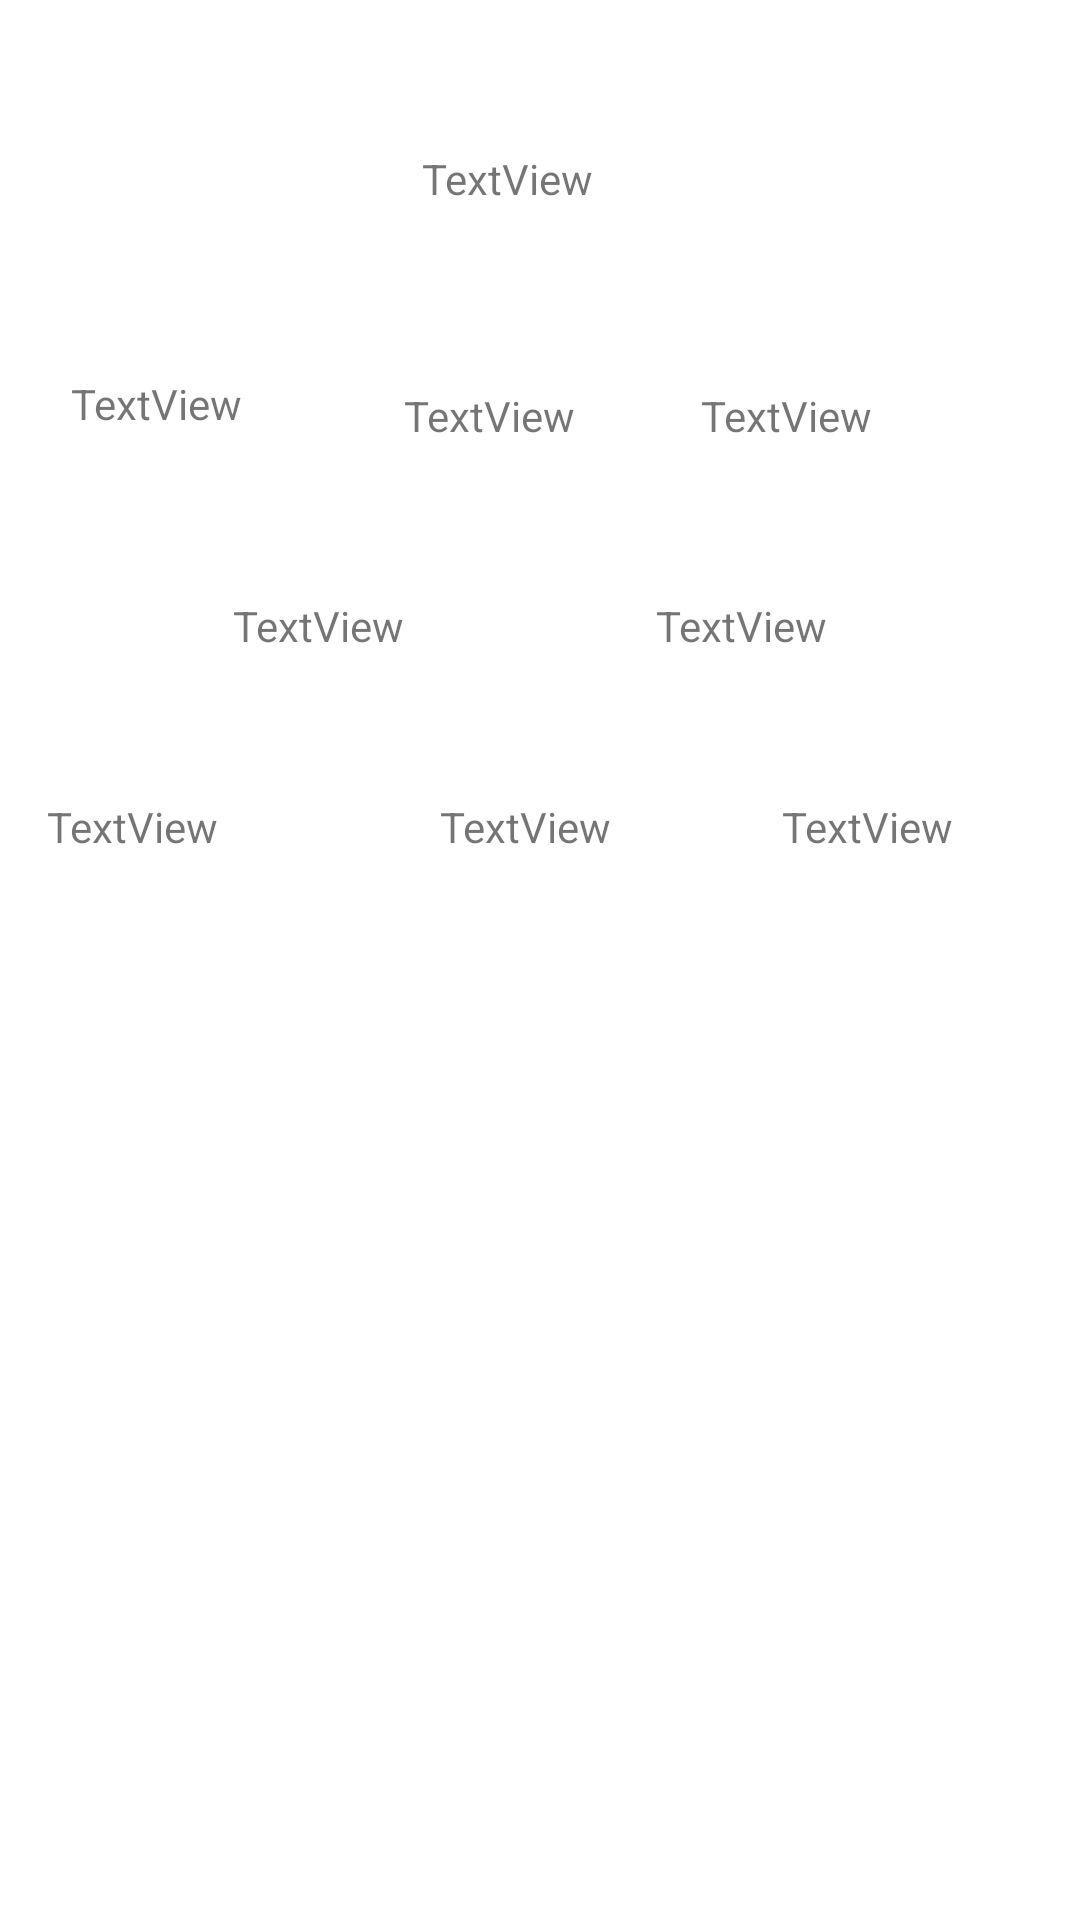

Reconstruct the res/layout file that produces this screen, plus the resources it refers to.
<!-- AndroidManifest.xml: application theme Theme.Incomeexpenseinput -->
<!-- res/layout/activity_results_expense.xml -->
<?xml version="1.0" encoding="utf-8"?>
<androidx.constraintlayout.widget.ConstraintLayout xmlns:android="http://schemas.android.com/apk/res/android"
    xmlns:app="http://schemas.android.com/apk/res-auto"
    xmlns:tools="http://schemas.android.com/tools"
    android:layout_width="match_parent"
    android:layout_height="match_parent"
    android:background="@drawable/gradient"
    tools:context=".ResultsExpense">

    <TextView
        android:id="@+id/textView9"
        android:layout_width="78dp"
        android:layout_height="55dp"
        android:layout_marginStart="166dp"
        android:layout_marginEnd="167dp"
        android:layout_marginBottom="535dp"
        android:text="TextView"
        app:layout_constraintBottom_toBottomOf="parent"
        app:layout_constraintEnd_toEndOf="parent"
        app:layout_constraintStart_toStartOf="parent" />

    <TextView
        android:id="@+id/textView10"
        android:layout_width="78dp"
        android:layout_height="55dp"
        android:layout_marginStart="49dp"
        android:layout_marginEnd="284dp"
        android:layout_marginBottom="460dp"
        android:text="TextView"
        app:layout_constraintBottom_toBottomOf="parent"
        app:layout_constraintEnd_toEndOf="parent"
        app:layout_constraintStart_toStartOf="parent" />

    <TextView
        android:id="@+id/textView11"
        android:layout_width="78dp"
        android:layout_height="55dp"
        android:layout_marginStart="160dp"
        android:layout_marginEnd="173dp"
        android:layout_marginBottom="456dp"
        android:text="TextView"
        app:layout_constraintBottom_toBottomOf="parent"
        app:layout_constraintEnd_toEndOf="parent"
        app:layout_constraintStart_toStartOf="parent" />

    <TextView
        android:id="@+id/textView12"
        android:layout_width="78dp"
        android:layout_height="55dp"
        android:layout_marginStart="259dp"
        android:layout_marginEnd="74dp"
        android:layout_marginBottom="456dp"
        android:text="TextView"
        app:layout_constraintBottom_toBottomOf="parent"
        app:layout_constraintEnd_toEndOf="parent"
        app:layout_constraintStart_toStartOf="parent" />

    <TextView
        android:id="@+id/textView13"
        android:layout_width="78dp"
        android:layout_height="55dp"
        android:layout_marginStart="103dp"
        android:layout_marginEnd="230dp"
        android:layout_marginBottom="386dp"
        android:text="TextView"
        app:layout_constraintBottom_toBottomOf="parent"
        app:layout_constraintEnd_toEndOf="parent"
        app:layout_constraintStart_toStartOf="parent" />

    <TextView
        android:id="@+id/textView14"
        android:layout_width="78dp"
        android:layout_height="55dp"
        android:layout_marginStart="244dp"
        android:layout_marginEnd="89dp"
        android:layout_marginBottom="386dp"
        android:text="TextView"
        app:layout_constraintBottom_toBottomOf="parent"
        app:layout_constraintEnd_toEndOf="parent"
        app:layout_constraintStart_toStartOf="parent" />

    <TextView
        android:id="@+id/textView15"
        android:layout_width="78dp"
        android:layout_height="55dp"
        android:layout_marginStart="41dp"
        android:layout_marginEnd="292dp"
        android:layout_marginBottom="319dp"
        android:text="TextView"
        app:layout_constraintBottom_toBottomOf="parent"
        app:layout_constraintEnd_toEndOf="parent"
        app:layout_constraintStart_toStartOf="parent" />

    <TextView
        android:id="@+id/textView16"
        android:layout_width="78dp"
        android:layout_height="55dp"
        android:layout_marginStart="172dp"
        android:layout_marginEnd="161dp"
        android:layout_marginBottom="319dp"
        android:text="TextView"
        app:layout_constraintBottom_toBottomOf="parent"
        app:layout_constraintEnd_toEndOf="parent"
        app:layout_constraintStart_toStartOf="parent" />

    <TextView
        android:id="@+id/textView17"
        android:layout_width="78dp"
        android:layout_height="55dp"
        android:layout_marginStart="286dp"
        android:layout_marginEnd="47dp"
        android:layout_marginBottom="319dp"
        android:text="TextView"
        app:layout_constraintBottom_toBottomOf="parent"
        app:layout_constraintEnd_toEndOf="parent"
        app:layout_constraintStart_toStartOf="parent" />
</androidx.constraintlayout.widget.ConstraintLayout>
<!-- resources referenced by this layout -->
<resources>
  <style name="Theme.Incomeexpenseinput" parent="Theme.MaterialComponents.DayNight.DarkActionBar">
          
          <item name="colorPrimary">@color/purple_500</item>
          <item name="colorPrimaryVariant">@color/purple_700</item>
          <item name="colorOnPrimary">@color/white</item>
          
          <item name="colorSecondary">@color/teal_200</item>
          <item name="colorSecondaryVariant">@color/teal_700</item>
          <item name="colorOnSecondary">@color/black</item>
          
          <item name="android:statusBarColor" tools:targetApi="l">?attr/colorPrimaryVariant</item>
          
      </style>
  <!-- not gathered from this repository: default colours our renderer supplied (Android Studio template values) -->
  <color name="purple_500">#FF6200EE</color>
  <color name="purple_700">#FF3700B3</color>
  <color name="teal_200">#FF03DAC5</color>
  <color name="teal_700">#FF018786</color>
  <color name="black">#FF000000</color>
  <color name="white">#FFFFFFFF</color>
</resources>
